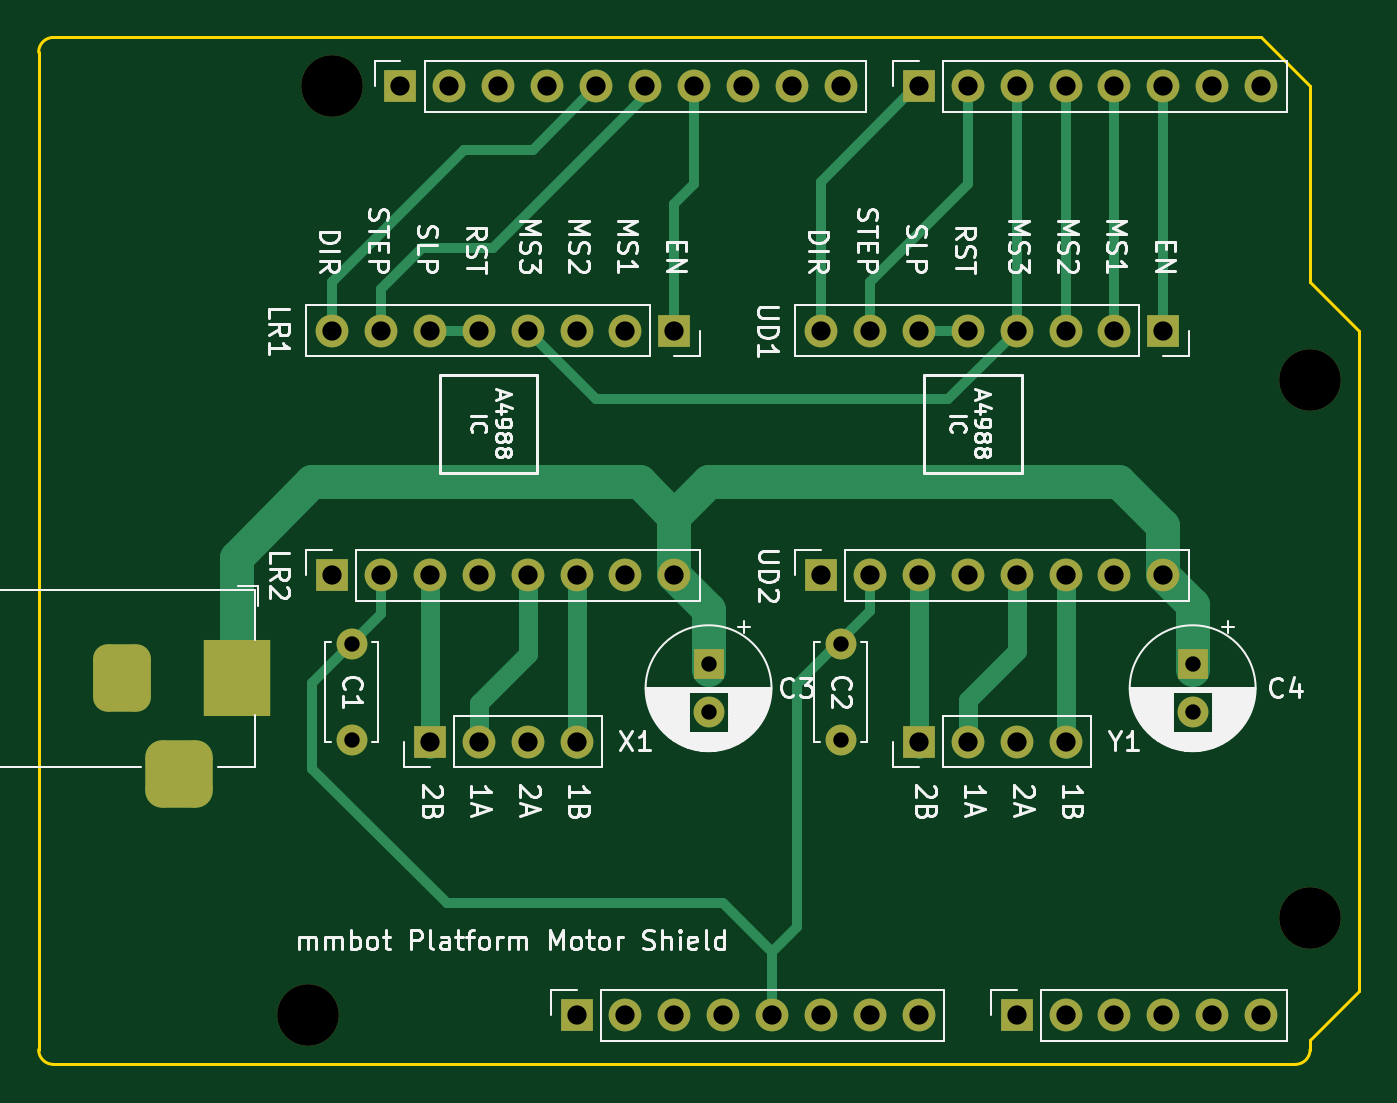
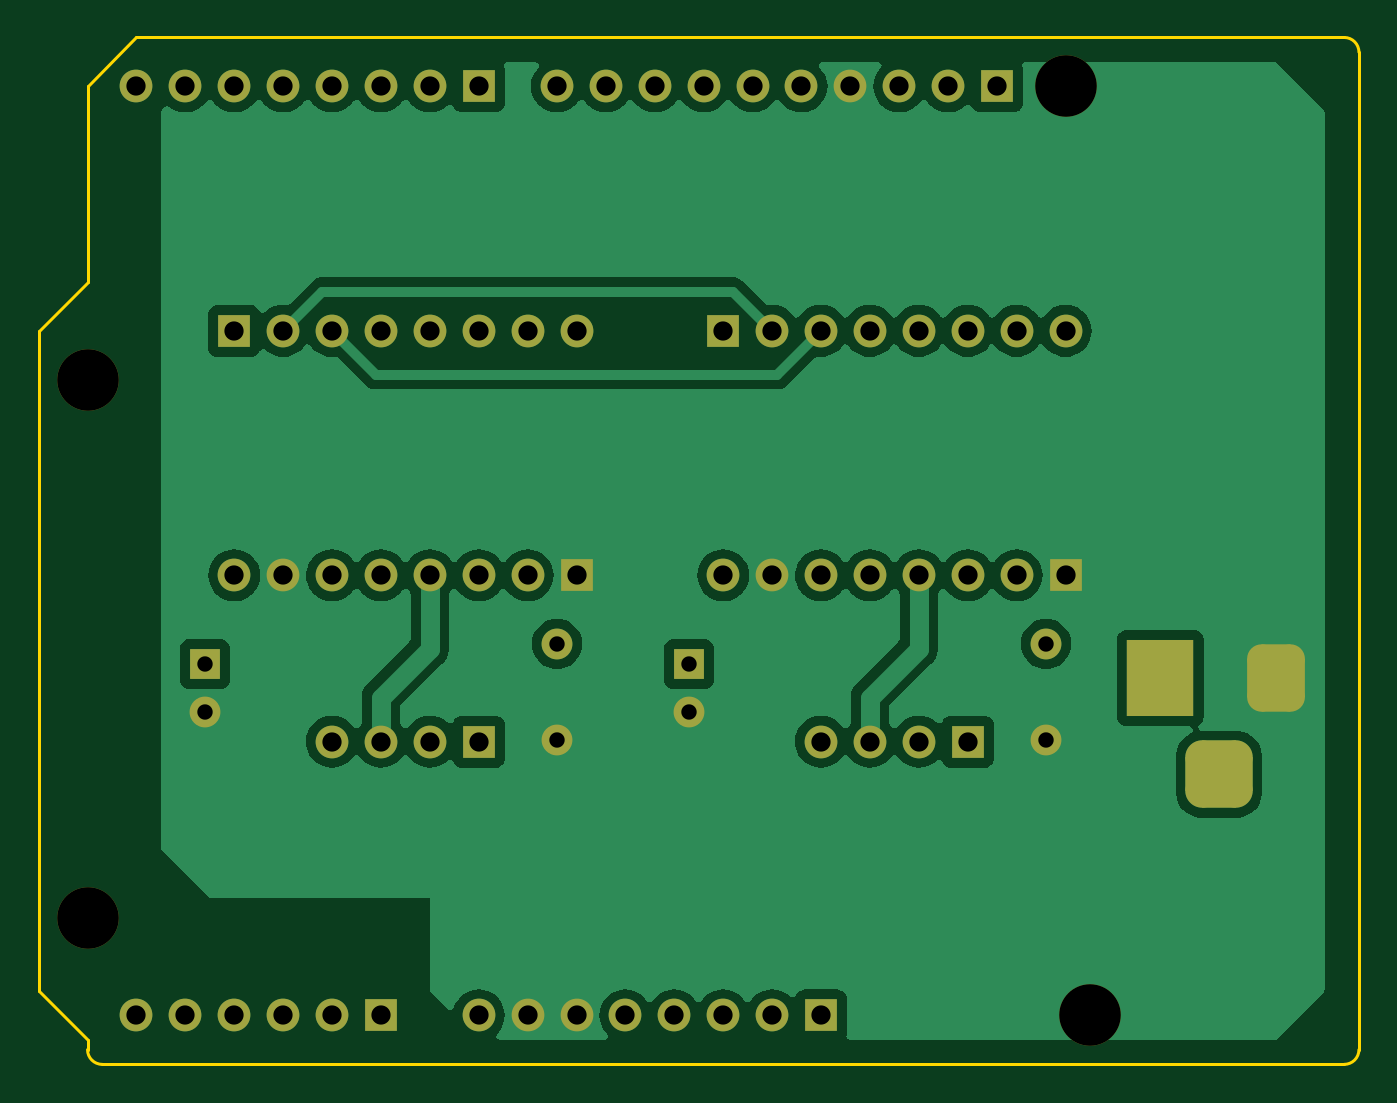
Circuit board: 9 layer files. Board 68.6 x 53.3 mm.
- bottom_copper: Platform Arduino Shield-B_Cu.gbr (67637 bytes)
- bottom_mask: Platform Arduino Shield-B_Mask.gbr (4037 bytes)
- bottom_silk: Platform Arduino Shield-B_Silkscreen.gbr (467 bytes)
- outline: Platform Arduino Shield-Edge_Cuts.gbr (1173 bytes)
- top_copper: Platform Arduino Shield-F_Cu.gbr (10260 bytes)
- top_mask: Platform Arduino Shield-F_Mask.gbr (4037 bytes)
- top_silk: Platform Arduino Shield-F_Silkscreen.gbr (81088 bytes)
- drill: Platform Arduino Shield-NPTH.drl (392 bytes)
- drill: Platform Arduino Shield-PTH.drl (1717 bytes)

=== bottom_copper: Platform Arduino Shield-B_Cu.gbr (67637 bytes, source omitted) ===
=== bottom_mask: Platform Arduino Shield-B_Mask.gbr ===
%TF.GenerationSoftware,KiCad,Pcbnew,8.0.8*%
%TF.CreationDate,2026-03-12T22:53:48-04:00*%
%TF.ProjectId,Platform Arduino Shield,506c6174-666f-4726-9d20-41726475696e,rev?*%
%TF.SameCoordinates,Original*%
%TF.FileFunction,Soldermask,Bot*%
%TF.FilePolarity,Negative*%
%FSLAX46Y46*%
G04 Gerber Fmt 4.6, Leading zero omitted, Abs format (unit mm)*
G04 Created by KiCad (PCBNEW 8.0.8) date 2026-03-12 22:53:48*
%MOMM*%
%LPD*%
G01*
G04 APERTURE LIST*
G04 Aperture macros list*
%AMRoundRect*
0 Rectangle with rounded corners*
0 $1 Rounding radius*
0 $2 $3 $4 $5 $6 $7 $8 $9 X,Y pos of 4 corners*
0 Add a 4 corners polygon primitive as box body*
4,1,4,$2,$3,$4,$5,$6,$7,$8,$9,$2,$3,0*
0 Add four circle primitives for the rounded corners*
1,1,$1+$1,$2,$3*
1,1,$1+$1,$4,$5*
1,1,$1+$1,$6,$7*
1,1,$1+$1,$8,$9*
0 Add four rect primitives between the rounded corners*
20,1,$1+$1,$2,$3,$4,$5,0*
20,1,$1+$1,$4,$5,$6,$7,0*
20,1,$1+$1,$6,$7,$8,$9,0*
20,1,$1+$1,$8,$9,$2,$3,0*%
G04 Aperture macros list end*
%ADD10R,3.500000X4.000000*%
%ADD11RoundRect,0.750000X-0.750000X-1.000000X0.750000X-1.000000X0.750000X1.000000X-0.750000X1.000000X0*%
%ADD12RoundRect,0.875000X-0.875000X-0.875000X0.875000X-0.875000X0.875000X0.875000X-0.875000X0.875000X0*%
%ADD13R,1.700000X1.700000*%
%ADD14O,1.700000X1.700000*%
%ADD15C,1.600000*%
%ADD16R,1.600000X1.600000*%
%ADD17C,3.200000*%
G04 APERTURE END LIST*
D10*
%TO.C,J5*%
X110318000Y-79934000D03*
D11*
X104318000Y-79934000D03*
D12*
X107268000Y-84934000D03*
%TD*%
D13*
%TO.C,J1*%
X127940000Y-97460000D03*
D14*
X130480000Y-97460000D03*
X133020000Y-97460000D03*
X135560000Y-97460000D03*
X138100000Y-97460000D03*
X140640000Y-97460000D03*
X143180000Y-97460000D03*
X145720000Y-97460000D03*
%TD*%
D13*
%TO.C,J3*%
X150800000Y-97460000D03*
D14*
X153340000Y-97460000D03*
X155880000Y-97460000D03*
X158420000Y-97460000D03*
X160960000Y-97460000D03*
X163500000Y-97460000D03*
%TD*%
D13*
%TO.C,J2*%
X118796000Y-49200000D03*
D14*
X121336000Y-49200000D03*
X123876000Y-49200000D03*
X126416000Y-49200000D03*
X128956000Y-49200000D03*
X131496000Y-49200000D03*
X134036000Y-49200000D03*
X136576000Y-49200000D03*
X139116000Y-49200000D03*
X141656000Y-49200000D03*
%TD*%
D13*
%TO.C,J4*%
X145720000Y-49200000D03*
D14*
X148260000Y-49200000D03*
X150800000Y-49200000D03*
X153340000Y-49200000D03*
X155880000Y-49200000D03*
X158420000Y-49200000D03*
X160960000Y-49200000D03*
X163500000Y-49200000D03*
%TD*%
D15*
%TO.C,C1*%
X116256000Y-83156000D03*
X116256000Y-78156000D03*
%TD*%
D16*
%TO.C,C4*%
X159944000Y-79212000D03*
D15*
X159944000Y-81712000D03*
%TD*%
D13*
%TO.C,LR1*%
X133020000Y-61900000D03*
D14*
X130480000Y-61900000D03*
X127940000Y-61900000D03*
X125400000Y-61900000D03*
X122860000Y-61900000D03*
X120320000Y-61900000D03*
X117780000Y-61900000D03*
X115240000Y-61900000D03*
%TD*%
D16*
%TO.C,C3*%
X134798000Y-79212000D03*
D15*
X134798000Y-81712000D03*
%TD*%
D13*
%TO.C,LR2*%
X115240000Y-74600000D03*
D14*
X117780000Y-74600000D03*
X120320000Y-74600000D03*
X122860000Y-74600000D03*
X125400000Y-74600000D03*
X127940000Y-74600000D03*
X130480000Y-74600000D03*
X133020000Y-74600000D03*
%TD*%
D17*
%TO.C,MH1*%
X115240000Y-49200000D03*
%TD*%
D15*
%TO.C,C2*%
X141656000Y-83156000D03*
X141656000Y-78156000D03*
%TD*%
D13*
%TO.C,X1*%
X120320000Y-83236000D03*
D14*
X122860000Y-83236000D03*
X125400000Y-83236000D03*
X127940000Y-83236000D03*
%TD*%
D13*
%TO.C,Y1*%
X145720000Y-83236000D03*
D14*
X148260000Y-83236000D03*
X150800000Y-83236000D03*
X153340000Y-83236000D03*
%TD*%
D13*
%TO.C,UD2*%
X140640000Y-74600000D03*
D14*
X143180000Y-74600000D03*
X145720000Y-74600000D03*
X148260000Y-74600000D03*
X150800000Y-74600000D03*
X153340000Y-74600000D03*
X155880000Y-74600000D03*
X158420000Y-74600000D03*
%TD*%
D13*
%TO.C,UD1*%
X158420000Y-61900000D03*
D14*
X155880000Y-61900000D03*
X153340000Y-61900000D03*
X150800000Y-61900000D03*
X148260000Y-61900000D03*
X145720000Y-61900000D03*
X143180000Y-61900000D03*
X140640000Y-61900000D03*
%TD*%
D17*
%TO.C,MH2*%
X113970000Y-97460000D03*
%TD*%
%TO.C,MH3*%
X166040000Y-64440000D03*
%TD*%
%TO.C,MH4*%
X166040000Y-92380000D03*
%TD*%
M02*

=== bottom_silk: Platform Arduino Shield-B_Silkscreen.gbr ===
%TF.GenerationSoftware,KiCad,Pcbnew,8.0.8*%
%TF.CreationDate,2026-03-12T22:53:48-04:00*%
%TF.ProjectId,Platform Arduino Shield,506c6174-666f-4726-9d20-41726475696e,rev?*%
%TF.SameCoordinates,Original*%
%TF.FileFunction,Legend,Bot*%
%TF.FilePolarity,Positive*%
%FSLAX46Y46*%
G04 Gerber Fmt 4.6, Leading zero omitted, Abs format (unit mm)*
G04 Created by KiCad (PCBNEW 8.0.8) date 2026-03-12 22:53:48*
%MOMM*%
%LPD*%
G01*
G04 APERTURE LIST*
G04 APERTURE END LIST*
M02*

=== outline: Platform Arduino Shield-Edge_Cuts.gbr ===
%TF.GenerationSoftware,KiCad,Pcbnew,8.0.8*%
%TF.CreationDate,2026-03-12T22:53:48-04:00*%
%TF.ProjectId,Platform Arduino Shield,506c6174-666f-4726-9d20-41726475696e,rev?*%
%TF.SameCoordinates,Original*%
%TF.FileFunction,Profile,NP*%
%FSLAX46Y46*%
G04 Gerber Fmt 4.6, Leading zero omitted, Abs format (unit mm)*
G04 Created by KiCad (PCBNEW 8.0.8) date 2026-03-12 22:53:48*
%MOMM*%
%LPD*%
G01*
G04 APERTURE LIST*
%TA.AperFunction,Profile*%
%ADD10C,0.150000*%
%TD*%
G04 APERTURE END LIST*
D10*
X166040000Y-59360000D02*
X168580000Y-61900000D01*
X100000000Y-99238000D02*
X100000000Y-47422000D01*
X168580000Y-61900000D02*
X168580000Y-96190000D01*
X165278000Y-100000000D02*
X100762000Y-100000000D01*
X100762000Y-46660000D02*
X163500000Y-46660000D01*
X100762000Y-100000000D02*
G75*
G02*
X100000000Y-99238000I0J762000D01*
G01*
X168580000Y-96190000D02*
X166040000Y-98730000D01*
X163500000Y-46660000D02*
X166040000Y-49200000D01*
X166040000Y-99238000D02*
G75*
G02*
X165278000Y-100000000I-762000J0D01*
G01*
X166040000Y-49200000D02*
X166040000Y-59360000D01*
X166040000Y-98730000D02*
X166040000Y-99238000D01*
X100000000Y-47422000D02*
G75*
G02*
X100762000Y-46660000I762000J0D01*
G01*
M02*

=== top_copper: Platform Arduino Shield-F_Cu.gbr (10260 bytes, source omitted) ===
=== top_mask: Platform Arduino Shield-F_Mask.gbr ===
%TF.GenerationSoftware,KiCad,Pcbnew,8.0.8*%
%TF.CreationDate,2026-03-12T22:53:48-04:00*%
%TF.ProjectId,Platform Arduino Shield,506c6174-666f-4726-9d20-41726475696e,rev?*%
%TF.SameCoordinates,Original*%
%TF.FileFunction,Soldermask,Top*%
%TF.FilePolarity,Negative*%
%FSLAX46Y46*%
G04 Gerber Fmt 4.6, Leading zero omitted, Abs format (unit mm)*
G04 Created by KiCad (PCBNEW 8.0.8) date 2026-03-12 22:53:48*
%MOMM*%
%LPD*%
G01*
G04 APERTURE LIST*
G04 Aperture macros list*
%AMRoundRect*
0 Rectangle with rounded corners*
0 $1 Rounding radius*
0 $2 $3 $4 $5 $6 $7 $8 $9 X,Y pos of 4 corners*
0 Add a 4 corners polygon primitive as box body*
4,1,4,$2,$3,$4,$5,$6,$7,$8,$9,$2,$3,0*
0 Add four circle primitives for the rounded corners*
1,1,$1+$1,$2,$3*
1,1,$1+$1,$4,$5*
1,1,$1+$1,$6,$7*
1,1,$1+$1,$8,$9*
0 Add four rect primitives between the rounded corners*
20,1,$1+$1,$2,$3,$4,$5,0*
20,1,$1+$1,$4,$5,$6,$7,0*
20,1,$1+$1,$6,$7,$8,$9,0*
20,1,$1+$1,$8,$9,$2,$3,0*%
G04 Aperture macros list end*
%ADD10R,3.500000X4.000000*%
%ADD11RoundRect,0.750000X-0.750000X-1.000000X0.750000X-1.000000X0.750000X1.000000X-0.750000X1.000000X0*%
%ADD12RoundRect,0.875000X-0.875000X-0.875000X0.875000X-0.875000X0.875000X0.875000X-0.875000X0.875000X0*%
%ADD13R,1.700000X1.700000*%
%ADD14O,1.700000X1.700000*%
%ADD15C,1.600000*%
%ADD16R,1.600000X1.600000*%
%ADD17C,3.200000*%
G04 APERTURE END LIST*
D10*
%TO.C,J5*%
X110318000Y-79934000D03*
D11*
X104318000Y-79934000D03*
D12*
X107268000Y-84934000D03*
%TD*%
D13*
%TO.C,J1*%
X127940000Y-97460000D03*
D14*
X130480000Y-97460000D03*
X133020000Y-97460000D03*
X135560000Y-97460000D03*
X138100000Y-97460000D03*
X140640000Y-97460000D03*
X143180000Y-97460000D03*
X145720000Y-97460000D03*
%TD*%
D13*
%TO.C,J3*%
X150800000Y-97460000D03*
D14*
X153340000Y-97460000D03*
X155880000Y-97460000D03*
X158420000Y-97460000D03*
X160960000Y-97460000D03*
X163500000Y-97460000D03*
%TD*%
D13*
%TO.C,J2*%
X118796000Y-49200000D03*
D14*
X121336000Y-49200000D03*
X123876000Y-49200000D03*
X126416000Y-49200000D03*
X128956000Y-49200000D03*
X131496000Y-49200000D03*
X134036000Y-49200000D03*
X136576000Y-49200000D03*
X139116000Y-49200000D03*
X141656000Y-49200000D03*
%TD*%
D13*
%TO.C,J4*%
X145720000Y-49200000D03*
D14*
X148260000Y-49200000D03*
X150800000Y-49200000D03*
X153340000Y-49200000D03*
X155880000Y-49200000D03*
X158420000Y-49200000D03*
X160960000Y-49200000D03*
X163500000Y-49200000D03*
%TD*%
D15*
%TO.C,C1*%
X116256000Y-83156000D03*
X116256000Y-78156000D03*
%TD*%
D16*
%TO.C,C4*%
X159944000Y-79212000D03*
D15*
X159944000Y-81712000D03*
%TD*%
D13*
%TO.C,LR1*%
X133020000Y-61900000D03*
D14*
X130480000Y-61900000D03*
X127940000Y-61900000D03*
X125400000Y-61900000D03*
X122860000Y-61900000D03*
X120320000Y-61900000D03*
X117780000Y-61900000D03*
X115240000Y-61900000D03*
%TD*%
D16*
%TO.C,C3*%
X134798000Y-79212000D03*
D15*
X134798000Y-81712000D03*
%TD*%
D13*
%TO.C,LR2*%
X115240000Y-74600000D03*
D14*
X117780000Y-74600000D03*
X120320000Y-74600000D03*
X122860000Y-74600000D03*
X125400000Y-74600000D03*
X127940000Y-74600000D03*
X130480000Y-74600000D03*
X133020000Y-74600000D03*
%TD*%
D17*
%TO.C,MH1*%
X115240000Y-49200000D03*
%TD*%
D15*
%TO.C,C2*%
X141656000Y-83156000D03*
X141656000Y-78156000D03*
%TD*%
D13*
%TO.C,X1*%
X120320000Y-83236000D03*
D14*
X122860000Y-83236000D03*
X125400000Y-83236000D03*
X127940000Y-83236000D03*
%TD*%
D13*
%TO.C,Y1*%
X145720000Y-83236000D03*
D14*
X148260000Y-83236000D03*
X150800000Y-83236000D03*
X153340000Y-83236000D03*
%TD*%
D13*
%TO.C,UD2*%
X140640000Y-74600000D03*
D14*
X143180000Y-74600000D03*
X145720000Y-74600000D03*
X148260000Y-74600000D03*
X150800000Y-74600000D03*
X153340000Y-74600000D03*
X155880000Y-74600000D03*
X158420000Y-74600000D03*
%TD*%
D13*
%TO.C,UD1*%
X158420000Y-61900000D03*
D14*
X155880000Y-61900000D03*
X153340000Y-61900000D03*
X150800000Y-61900000D03*
X148260000Y-61900000D03*
X145720000Y-61900000D03*
X143180000Y-61900000D03*
X140640000Y-61900000D03*
%TD*%
D17*
%TO.C,MH2*%
X113970000Y-97460000D03*
%TD*%
%TO.C,MH3*%
X166040000Y-64440000D03*
%TD*%
%TO.C,MH4*%
X166040000Y-92380000D03*
%TD*%
M02*

=== top_silk: Platform Arduino Shield-F_Silkscreen.gbr (81088 bytes, source omitted) ===
=== drill: Platform Arduino Shield-NPTH.drl ===
M48
; DRILL file {KiCad 8.0.8} date 2026-03-12T22:53:54-0400
; FORMAT={-:-/ absolute / metric / decimal}
; #@! TF.CreationDate,2026-03-12T22:53:54-04:00
; #@! TF.GenerationSoftware,Kicad,Pcbnew,8.0.8
; #@! TF.FileFunction,NonPlated,1,2,NPTH
FMAT,2
METRIC
; #@! TA.AperFunction,NonPlated,NPTH,ComponentDrill
T1C3.200
%
G90
G05
T1
X113.97Y-97.46
X115.24Y-49.2
X166.04Y-64.44
X166.04Y-92.38
M30

=== drill: Platform Arduino Shield-PTH.drl ===
M48
; DRILL file {KiCad 8.0.8} date 2026-03-12T22:53:54-0400
; FORMAT={-:-/ absolute / metric / decimal}
; #@! TF.CreationDate,2026-03-12T22:53:54-04:00
; #@! TF.GenerationSoftware,Kicad,Pcbnew,8.0.8
; #@! TF.FileFunction,Plated,1,2,PTH
FMAT,2
METRIC
; #@! TA.AperFunction,Plated,PTH,ComponentDrill
T1C0.800
; #@! TA.AperFunction,Plated,PTH,ComponentDrill
T2C1.000
%
G90
G05
T1
X116.256Y-78.156
X116.256Y-83.156
X134.798Y-79.212
X134.798Y-81.712
X141.656Y-78.156
X141.656Y-83.156
X159.944Y-79.212
X159.944Y-81.712
T2
X115.24Y-61.9
X115.24Y-74.6
X117.78Y-61.9
X117.78Y-74.6
X118.796Y-49.2
X120.32Y-61.9
X120.32Y-74.6
X120.32Y-83.236
X121.336Y-49.2
X122.86Y-61.9
X122.86Y-74.6
X122.86Y-83.236
X123.876Y-49.2
X125.4Y-61.9
X125.4Y-74.6
X125.4Y-83.236
X126.416Y-49.2
X127.94Y-61.9
X127.94Y-74.6
X127.94Y-83.236
X127.94Y-97.46
X128.956Y-49.2
X130.48Y-61.9
X130.48Y-74.6
X130.48Y-97.46
X131.496Y-49.2
X133.02Y-61.9
X133.02Y-74.6
X133.02Y-97.46
X134.036Y-49.2
X135.56Y-97.46
X136.576Y-49.2
X138.1Y-97.46
X139.116Y-49.2
X140.64Y-61.9
X140.64Y-74.6
X140.64Y-97.46
X141.656Y-49.2
X143.18Y-61.9
X143.18Y-74.6
X143.18Y-97.46
X145.72Y-49.2
X145.72Y-61.9
X145.72Y-74.6
X145.72Y-83.236
X145.72Y-97.46
X148.26Y-49.2
X148.26Y-61.9
X148.26Y-74.6
X148.26Y-83.236
X150.8Y-49.2
X150.8Y-61.9
X150.8Y-74.6
X150.8Y-83.236
X150.8Y-97.46
X153.34Y-49.2
X153.34Y-61.9
X153.34Y-74.6
X153.34Y-83.236
X153.34Y-97.46
X155.88Y-49.2
X155.88Y-61.9
X155.88Y-74.6
X155.88Y-97.46
X158.42Y-49.2
X158.42Y-61.9
X158.42Y-74.6
X158.42Y-97.46
X160.96Y-49.2
X160.96Y-97.46
X163.5Y-49.2
X163.5Y-97.46
T2
G00X104.318Y-78.934
M15
G01X104.318Y-80.934
M16
G05
G00X106.268Y-84.934
M15
G01X108.268Y-84.934
M16
G05
G00X110.318Y-78.684
M15
G01X110.318Y-81.184
M16
G05
M30
